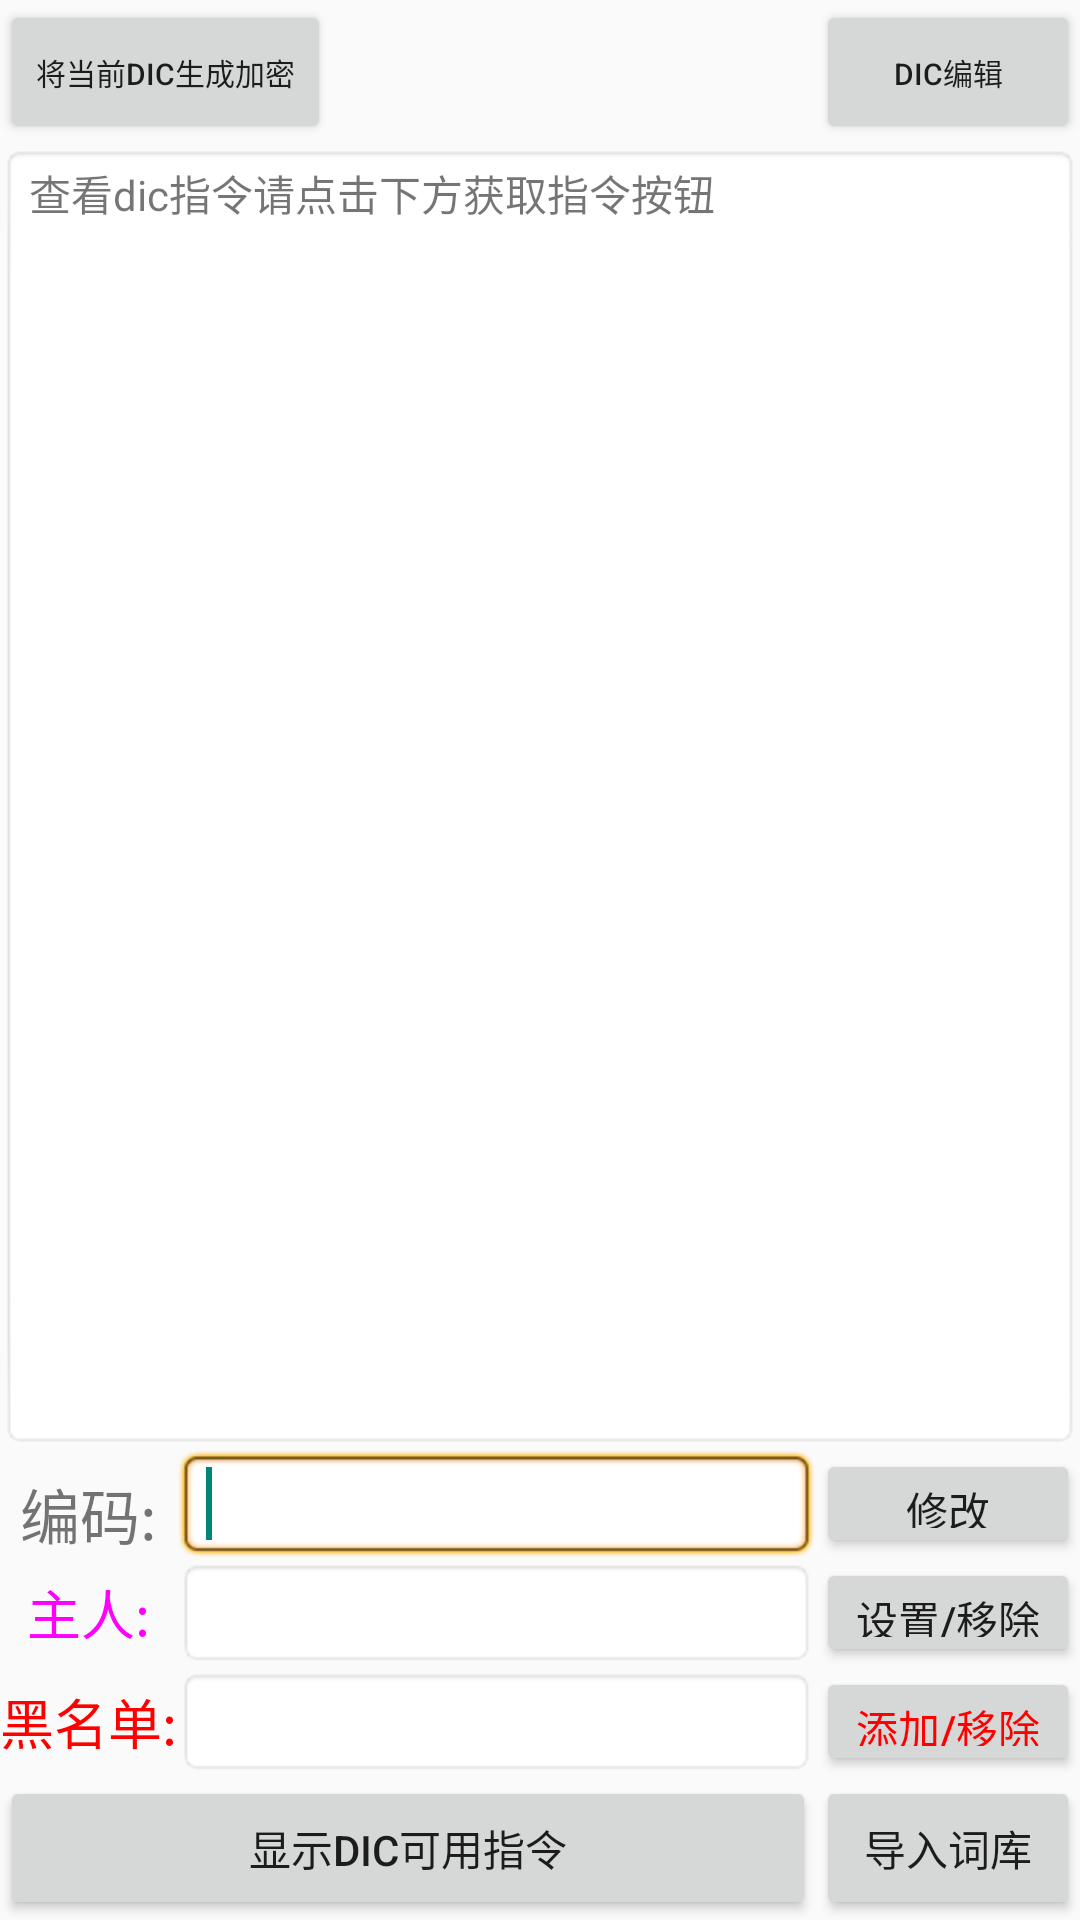

The Android layout XML behind this screen, and the referenced resources:
<!-- AndroidManifest.xml: application theme AppTheme -->
<!-- res/layout/lay_dictionary.xml -->
<?xml version="1.0" encoding="utf-8"?>

<RelativeLayout xmlns:android="http://schemas.android.com/apk/res/android"
    android:layout_width="match_parent"
    android:layout_height="match_parent" >

    <EditText
        android:id="@+id/editText1"
        android:layout_width="wrap_content"
        android:layout_height="wrap_content"
        android:layout_alignBottom="@+id/textView1"
        android:layout_alignRight="@+id/editText3"
        android:layout_toRightOf="@+id/textView1"
        android:background="@android:drawable/editbox_background"
        android:ems="10" >

        <requestFocus />
    </EditText>

    <Button
        android:id="@+id/next"
        android:layout_width="wrap_content"
        android:layout_height="wrap_content"
        android:layout_alignBottom="@+id/editText1"
        android:layout_alignLeft="@+id/button3"
        android:layout_alignParentRight="true"
        android:layout_alignTop="@+id/editText1"
        android:text="修改" />

    <TextView
        android:id="@+id/textView2"
        android:layout_width="wrap_content"
        android:layout_height="wrap_content"
        android:text="黑名单:"
        android:gravity="center"
        android:textColor="#ffff0000"
        android:textSize="18sp"
        android:layout_below="@+id/textView4"
        android:layout_alignParentLeft="true"
        android:layout_alignParentStart="true"
        android:layout_above="@+id/button4" />

    <EditText
        android:id="@+id/editText2"
        android:layout_width="wrap_content"
        android:layout_height="wrap_content"
        android:layout_above="@+id/button4"
        android:layout_toLeftOf="@+id/button2"
        android:layout_toRightOf="@+id/textView2"
        android:background="@android:drawable/editbox_background"
        android:ems="11"
        android:inputType="number" />

    <EditText
        android:id="@+id/editText3"
        android:layout_width="wrap_content"
        android:layout_height="wrap_content"
        android:layout_above="@+id/button2"
        android:layout_alignRight="@+id/editText2"
        android:layout_toRightOf="@+id/textView4"
        android:background="@android:drawable/editbox_background"
        android:ems="11"
        android:inputType="number" />

    <Button
        android:id="@+id/button3"
        android:layout_width="wrap_content"
        android:layout_height="wrap_content"
        android:layout_alignBottom="@+id/editText3"
        android:layout_alignLeft="@+id/button2"
        android:layout_alignParentRight="true"
        android:layout_alignTop="@+id/editText3"
        android:text="设置/移除" />

    <TextView
        android:id="@+id/textView1"
        android:layout_width="wrap_content"
        android:layout_height="wrap_content"
        android:layout_above="@+id/editText3"
        android:layout_alignLeft="@+id/textView2"
        android:layout_alignRight="@+id/textView4"
        android:text="编码:"
        android:gravity="center"
        android:textSize="20sp" />

    <Button
        android:id="@+id/button5"
        android:layout_width="wrap_content"
        android:layout_height="wrap_content"
        android:layout_alignLeft="@+id/button2"
        android:layout_alignParentBottom="true"
        android:layout_alignParentRight="true"
        android:text="导入词库" />

    <Button
        android:id="@+id/button2"
        android:layout_width="wrap_content"
        android:layout_height="wrap_content"
        android:layout_above="@+id/button5"
        android:layout_alignParentRight="true"
        android:layout_alignTop="@+id/editText2"
        android:text="添加/移除"
        android:textColor="#ffff0000" />

    <Button
        android:id="@+id/button4"
        android:layout_width="wrap_content"
        android:layout_height="wrap_content"
        android:layout_alignParentBottom="true"
        android:layout_alignParentLeft="true"
        android:layout_alignRight="@+id/editText2"
        android:text="显示dic可用指令" />

    <TextView
        android:id="@+id/textView4"
        android:layout_width="wrap_content"
        android:layout_height="wrap_content"
        android:layout_alignBottom="@+id/editText3"
        android:layout_alignParentLeft="true"
        android:layout_alignTop="@+id/editText3"
        android:layout_toLeftOf="@+id/editText2"
        android:text="主人:"
        android:gravity="center"
        android:textColor="#ffff00ff"
        android:textSize="18sp" />

    <TextView
        android:id="@+id/textView3"
        android:layout_width="wrap_content"
        android:layout_height="wrap_content"
        android:layout_above="@+id/editText1"
        android:layout_alignParentLeft="true"
        android:layout_alignParentRight="true"
        android:background="@android:drawable/editbox_background_normal"
        android:text="查看dic指令请点击下方获取指令按钮"
        android:layout_below="@+id/button6" />

    <Button
        android:id="@+id/button6"
        android:layout_width="wrap_content"
        android:layout_height="wrap_content"
        android:text="将当前dic生成加密"
        android:textSize="10sp"
        android:layout_alignParentTop="true"
        android:layout_alignParentLeft="true"
        android:layout_alignParentStart="true" />

    <Button
        android:id="@+id/button1"
        android:layout_width="wrap_content"
        android:layout_height="wrap_content"
        android:layout_alignParentRight="true"
        android:layout_alignTop="@+id/button6"
        android:textSize="10sp"
        android:text="dic编辑"
        android:layout_alignBottom="@+id/button6" />

</RelativeLayout>
<!-- resources referenced by this layout -->
<resources>
  <style name="AppTheme" parent="AppBaseTheme">
          
      </style>
  <style name="AppBaseTheme" parent="Theme.AppCompat.Light">
          
      </style>
</resources>
